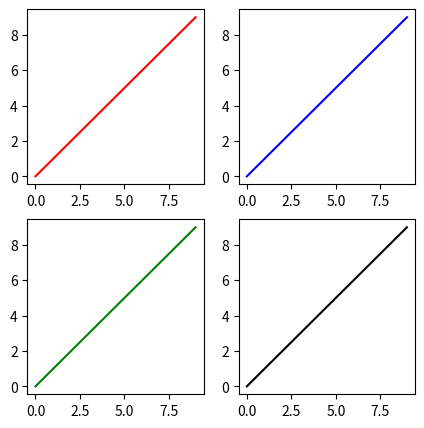

Write the Python code that produced this figure.
#
# 따라하며 배우는 파이썬과 데이터과학(생능출판사 2020)
# 11.15 한 화면에 여러 그래프 그리기 : subplots(), 299쪽
#
import matplotlib.pyplot as plt 

# 갯수가 2 x 2개, 크기가 (5, 5) 인치 
fig, ax = plt.subplots(2, 2, figsize=(5, 5)) 
 
ax[0, 0].plot(range(10), 'r') # row=0, col=0 
ax[0, 1].plot(range(10), 'b') # row=1, col=0 
ax[1, 0].plot(range(10), 'g') # row=0, col=1 
ax[1, 1].plot(range(10), 'k') # row=1, col=1 
plt.show()